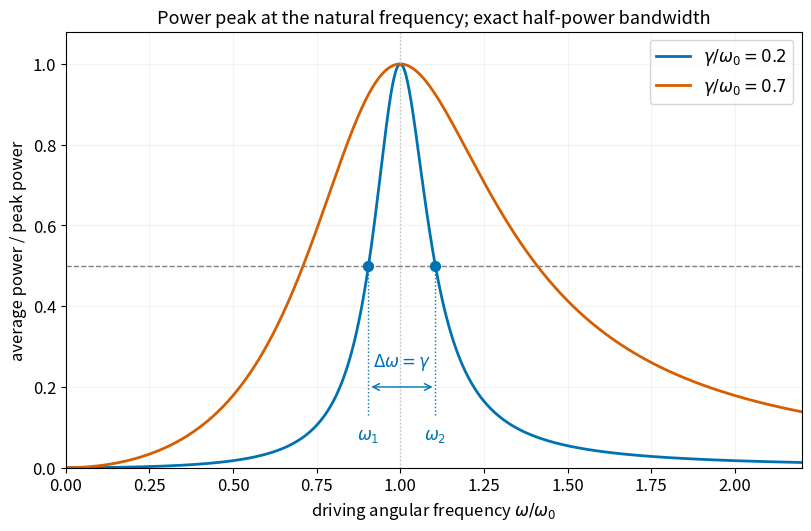

Generate this figure with matplotlib: (Note: this script raises an exception after producing the figure.)
from pathlib import Path
import numpy as np
import matplotlib.pyplot as plt
plt.rcParams.update({'font.size':12,'axes.titlesize':13,'figure.facecolor':'white','axes.facecolor':'white'})
fig,ax=plt.subplots(figsize=(8,5.2),layout='constrained');w=np.linspace(0,2.2,1500)
for gamma,color in [(.2,'#0072B2'),(.7,'#D55E00')]:
 response=gamma**2*w*w/((1-w*w)**2+gamma**2*w*w);ax.plot(w,response,label=rf'$\gamma/\omega_0={gamma:g}$',color=color,lw=2)
gamma=.2;low=(np.sqrt(4+gamma**2)-gamma)/2;high=low+gamma;ax.axhline(.5,c='.5',ls='--',lw=1);ax.scatter([low,high],[.5,.5],c='#0072B2',s=50,zorder=5)
for x,label in [(low,r'$\omega_1$'),(high,r'$\omega_2$')]:ax.plot([x,x],[.13,.5],c='#0072B2',ls=':',lw=1);ax.text(x,.07,label,ha='center',color='#0072B2')
ax.annotate('',xy=(low,.2),xytext=(high,.2),arrowprops={'arrowstyle':'<->','color':'#0072B2'});ax.text((low+high)/2,.25,r'$\Delta\omega=\gamma$',ha='center',color='#0072B2');ax.axvline(1,c='.75',ls=':',lw=1)
ax.set(xlim=(0,2.2),ylim=(0,1.08),xlabel=r'driving angular frequency $\omega/\omega_0$',ylabel=r'average power / peak power');ax.grid(alpha=.15);ax.legend(loc='upper right');ax.set_title('Power peak at the natural frequency; exact half-power bandwidth')
fig.savefig(Path.cwd()/Path(__file__).with_suffix('.png').name,dpi=120,facecolor='white');plt.close(fig)
